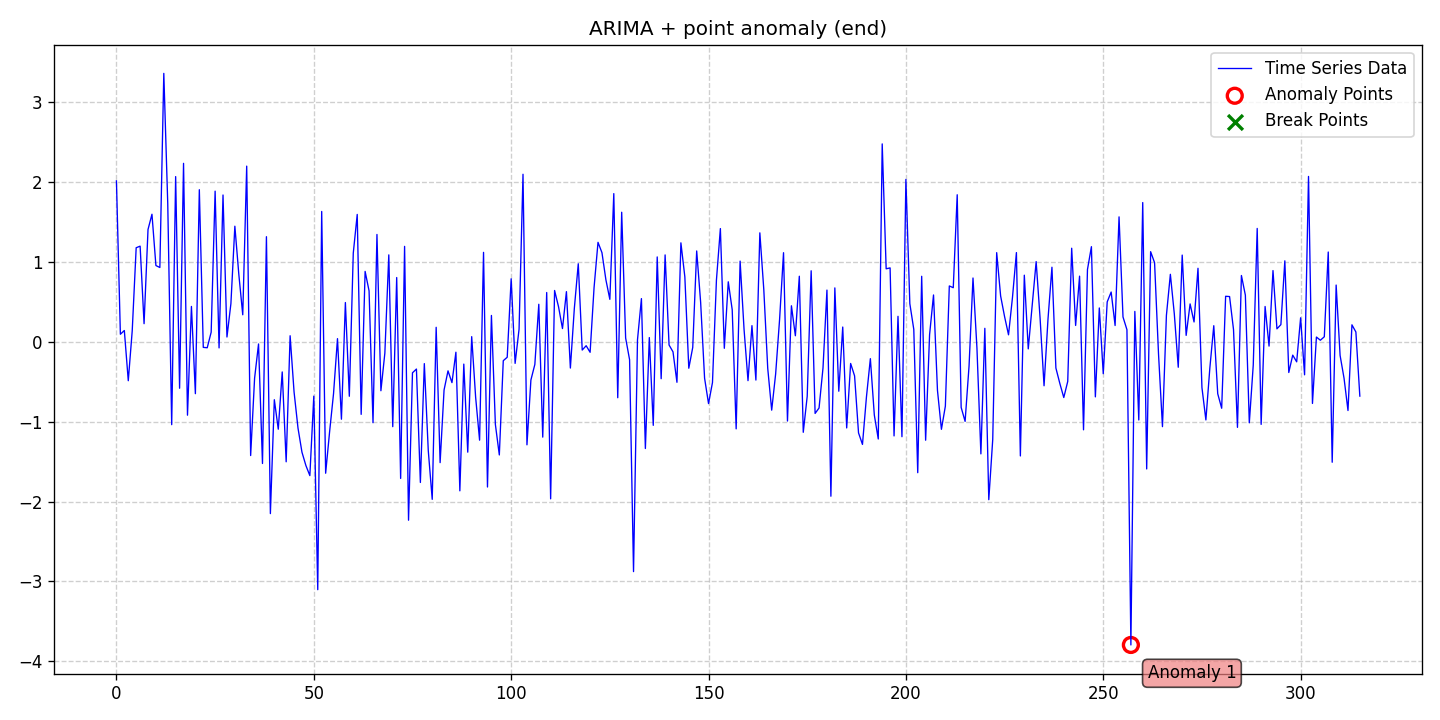

Data behind this chart, as committed beside it:
date, data, stationary, det_lin_up, det_lin_down, det_quad, det_cubic, det_exp, det_damped, stoc_trend, volatility, single_seas, multiple_seas, point_anom_single, point_anom_multi, collect_anom, context_anom, mean_shift, var_shift, trend_shift, point_anom_count, point_anom_location, point_anom_point, collect_anom_count
2020-01-01, 2.013, 0, 0, 0, 0, 0, 0, 0, 1, 0, 0, 0, 1, 0, 0, 0, 0, 0, 0, 1, end, [257], 0
2020-01-02, 0.09353, 0, 0, 0, 0, 0, 0, 0, 1, 0, 0, 0, 1, 0, 0, 0, 0, 0, 0, 1, end, [257], 0
2020-01-03, 0.1404, 0, 0, 0, 0, 0, 0, 0, 1, 0, 0, 0, 1, 0, 0, 0, 0, 0, 0, 1, end, [257], 0
2020-01-04, -0.4882, 0, 0, 0, 0, 0, 0, 0, 1, 0, 0, 0, 1, 0, 0, 0, 0, 0, 0, 1, end, [257], 0
2020-01-05, 0.1373, 0, 0, 0, 0, 0, 0, 0, 1, 0, 0, 0, 1, 0, 0, 0, 0, 0, 0, 1, end, [257], 0
2020-01-06, 1.176, 0, 0, 0, 0, 0, 0, 0, 1, 0, 0, 0, 1, 0, 0, 0, 0, 0, 0, 1, end, [257], 0
2020-01-07, 1.196, 0, 0, 0, 0, 0, 0, 0, 1, 0, 0, 0, 1, 0, 0, 0, 0, 0, 0, 1, end, [257], 0
2020-01-08, 0.2257, 0, 0, 0, 0, 0, 0, 0, 1, 0, 0, 0, 1, 0, 0, 0, 0, 0, 0, 1, end, [257], 0
2020-01-09, 1.405, 0, 0, 0, 0, 0, 0, 0, 1, 0, 0, 0, 1, 0, 0, 0, 0, 0, 0, 1, end, [257], 0
2020-01-10, 1.596, 0, 0, 0, 0, 0, 0, 0, 1, 0, 0, 0, 1, 0, 0, 0, 0, 0, 0, 1, end, [257], 0
2020-01-11, 0.9534, 0, 0, 0, 0, 0, 0, 0, 1, 0, 0, 0, 1, 0, 0, 0, 0, 0, 0, 1, end, [257], 0
2020-01-12, 0.9288, 0, 0, 0, 0, 0, 0, 0, 1, 0, 0, 0, 1, 0, 0, 0, 0, 0, 0, 1, end, [257], 0
2020-01-13, 3.359, 0, 0, 0, 0, 0, 0, 0, 1, 0, 0, 0, 1, 0, 0, 0, 0, 0, 0, 1, end, [257], 0
2020-01-14, 1.728, 0, 0, 0, 0, 0, 0, 0, 1, 0, 0, 0, 1, 0, 0, 0, 0, 0, 0, 1, end, [257], 0
2020-01-15, -1.038, 0, 0, 0, 0, 0, 0, 0, 1, 0, 0, 0, 1, 0, 0, 0, 0, 0, 0, 1, end, [257], 0
2020-01-16, 2.067, 0, 0, 0, 0, 0, 0, 0, 1, 0, 0, 0, 1, 0, 0, 0, 0, 0, 0, 1, end, [257], 0
2020-01-17, -0.5824, 0, 0, 0, 0, 0, 0, 0, 1, 0, 0, 0, 1, 0, 0, 0, 0, 0, 0, 1, end, [257], 0
2020-01-18, 2.233, 0, 0, 0, 0, 0, 0, 0, 1, 0, 0, 0, 1, 0, 0, 0, 0, 0, 0, 1, end, [257], 0
2020-01-19, -0.9197, 0, 0, 0, 0, 0, 0, 0, 1, 0, 0, 0, 1, 0, 0, 0, 0, 0, 0, 1, end, [257], 0
2020-01-20, 0.4414, 0, 0, 0, 0, 0, 0, 0, 1, 0, 0, 0, 1, 0, 0, 0, 0, 0, 0, 1, end, [257], 0
2020-01-21, -0.6503, 0, 0, 0, 0, 0, 0, 0, 1, 0, 0, 0, 1, 0, 0, 0, 0, 0, 0, 1, end, [257], 0
2020-01-22, 1.903, 0, 0, 0, 0, 0, 0, 0, 1, 0, 0, 0, 1, 0, 0, 0, 0, 0, 0, 1, end, [257], 0
2020-01-23, -0.0708, 0, 0, 0, 0, 0, 0, 0, 1, 0, 0, 0, 1, 0, 0, 0, 0, 0, 0, 1, end, [257], 0
2020-01-24, -0.07561, 0, 0, 0, 0, 0, 0, 0, 1, 0, 0, 0, 1, 0, 0, 0, 0, 0, 0, 1, end, [257], 0
2020-01-25, 0.1194, 0, 0, 0, 0, 0, 0, 0, 1, 0, 0, 0, 1, 0, 0, 0, 0, 0, 0, 1, end, [257], 0
2020-01-26, 1.884, 0, 0, 0, 0, 0, 0, 0, 1, 0, 0, 0, 1, 0, 0, 0, 0, 0, 0, 1, end, [257], 0
2020-01-27, -0.07752, 0, 0, 0, 0, 0, 0, 0, 1, 0, 0, 0, 1, 0, 0, 0, 0, 0, 0, 1, end, [257], 0
2020-01-28, 1.836, 0, 0, 0, 0, 0, 0, 0, 1, 0, 0, 0, 1, 0, 0, 0, 0, 0, 0, 1, end, [257], 0
2020-01-29, 0.05892, 0, 0, 0, 0, 0, 0, 0, 1, 0, 0, 0, 1, 0, 0, 0, 0, 0, 0, 1, end, [257], 0
2020-01-30, 0.4768, 0, 0, 0, 0, 0, 0, 0, 1, 0, 0, 0, 1, 0, 0, 0, 0, 0, 0, 1, end, [257], 0
2020-01-31, 1.446, 0, 0, 0, 0, 0, 0, 0, 1, 0, 0, 0, 1, 0, 0, 0, 0, 0, 0, 1, end, [257], 0
2020-02-01, 0.8457, 0, 0, 0, 0, 0, 0, 0, 1, 0, 0, 0, 1, 0, 0, 0, 0, 0, 0, 1, end, [257], 0
2020-02-02, 0.3372, 0, 0, 0, 0, 0, 0, 0, 1, 0, 0, 0, 1, 0, 0, 0, 0, 0, 0, 1, end, [257], 0
2020-02-03, 2.198, 0, 0, 0, 0, 0, 0, 0, 1, 0, 0, 0, 1, 0, 0, 0, 0, 0, 0, 1, end, [257], 0
2020-02-04, -1.425, 0, 0, 0, 0, 0, 0, 0, 1, 0, 0, 0, 1, 0, 0, 0, 0, 0, 0, 1, end, [257], 0
2020-02-05, -0.4569, 0, 0, 0, 0, 0, 0, 0, 1, 0, 0, 0, 1, 0, 0, 0, 0, 0, 0, 1, end, [257], 0
2020-02-06, -0.02811, 0, 0, 0, 0, 0, 0, 0, 1, 0, 0, 0, 1, 0, 0, 0, 0, 0, 0, 1, end, [257], 0
2020-02-07, -1.524, 0, 0, 0, 0, 0, 0, 0, 1, 0, 0, 0, 1, 0, 0, 0, 0, 0, 0, 1, end, [257], 0
2020-02-08, 1.315, 0, 0, 0, 0, 0, 0, 0, 1, 0, 0, 0, 1, 0, 0, 0, 0, 0, 0, 1, end, [257], 0
2020-02-09, -2.151, 0, 0, 0, 0, 0, 0, 0, 1, 0, 0, 0, 1, 0, 0, 0, 0, 0, 0, 1, end, [257], 0
2020-02-10, -0.7258, 0, 0, 0, 0, 0, 0, 0, 1, 0, 0, 0, 1, 0, 0, 0, 0, 0, 0, 1, end, [257], 0
2020-02-11, -1.095, 0, 0, 0, 0, 0, 0, 0, 1, 0, 0, 0, 1, 0, 0, 0, 0, 0, 0, 1, end, [257], 0
2020-02-12, -0.3784, 0, 0, 0, 0, 0, 0, 0, 1, 0, 0, 0, 1, 0, 0, 0, 0, 0, 0, 1, end, [257], 0
2020-02-13, -1.503, 0, 0, 0, 0, 0, 0, 0, 1, 0, 0, 0, 1, 0, 0, 0, 0, 0, 0, 1, end, [257], 0
2020-02-14, 0.07469, 0, 0, 0, 0, 0, 0, 0, 1, 0, 0, 0, 1, 0, 0, 0, 0, 0, 0, 1, end, [257], 0
2020-02-15, -0.629, 0, 0, 0, 0, 0, 0, 0, 1, 0, 0, 0, 1, 0, 0, 0, 0, 0, 0, 1, end, [257], 0
2020-02-16, -1.082, 0, 0, 0, 0, 0, 0, 0, 1, 0, 0, 0, 1, 0, 0, 0, 0, 0, 0, 1, end, [257], 0
2020-02-17, -1.383, 0, 0, 0, 0, 0, 0, 0, 1, 0, 0, 0, 1, 0, 0, 0, 0, 0, 0, 1, end, [257], 0
2020-02-18, -1.55, 0, 0, 0, 0, 0, 0, 0, 1, 0, 0, 0, 1, 0, 0, 0, 0, 0, 0, 1, end, [257], 0
2020-02-19, -1.676, 0, 0, 0, 0, 0, 0, 0, 1, 0, 0, 0, 1, 0, 0, 0, 0, 0, 0, 1, end, [257], 0
2020-02-20, -0.6811, 0, 0, 0, 0, 0, 0, 0, 1, 0, 0, 0, 1, 0, 0, 0, 0, 0, 0, 1, end, [257], 0
2020-02-21, -3.104, 0, 0, 0, 0, 0, 0, 0, 1, 0, 0, 0, 1, 0, 0, 0, 0, 0, 0, 1, end, [257], 0
2020-02-22, 1.63, 0, 0, 0, 0, 0, 0, 0, 1, 0, 0, 0, 1, 0, 0, 0, 0, 0, 0, 1, end, [257], 0
2020-02-23, -1.646, 0, 0, 0, 0, 0, 0, 0, 1, 0, 0, 0, 1, 0, 0, 0, 0, 0, 0, 1, end, [257], 0
2020-02-24, -1.129, 0, 0, 0, 0, 0, 0, 0, 1, 0, 0, 0, 1, 0, 0, 0, 0, 0, 0, 1, end, [257], 0
2020-02-25, -0.6496, 0, 0, 0, 0, 0, 0, 0, 1, 0, 0, 0, 1, 0, 0, 0, 0, 0, 0, 1, end, [257], 0
2020-02-26, 0.03849, 0, 0, 0, 0, 0, 0, 0, 1, 0, 0, 0, 1, 0, 0, 0, 0, 0, 0, 1, end, [257], 0
2020-02-27, -0.9699, 0, 0, 0, 0, 0, 0, 0, 1, 0, 0, 0, 1, 0, 0, 0, 0, 0, 0, 1, end, [257], 0
2020-02-28, 0.4903, 0, 0, 0, 0, 0, 0, 0, 1, 0, 0, 0, 1, 0, 0, 0, 0, 0, 0, 1, end, [257], 0
2020-02-29, -0.6827, 0, 0, 0, 0, 0, 0, 0, 1, 0, 0, 0, 1, 0, 0, 0, 0, 0, 0, 1, end, [257], 0
... 256 more rows
